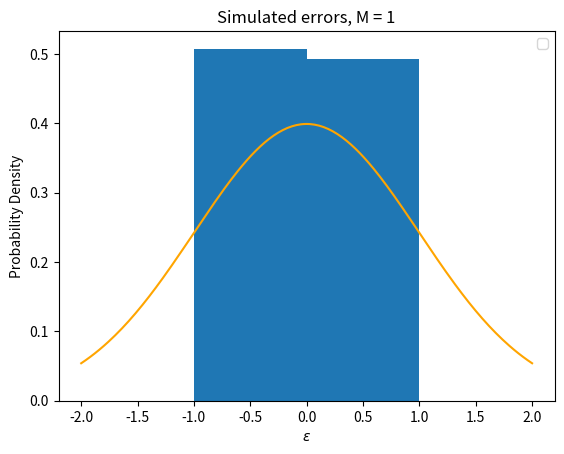
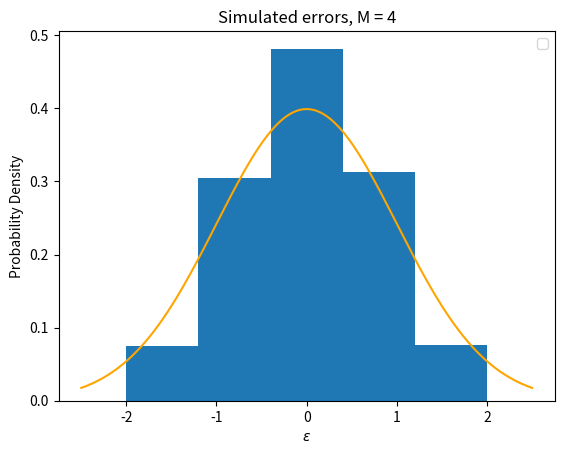
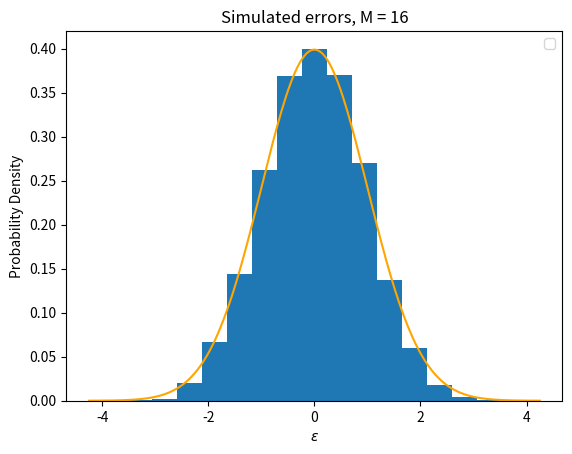
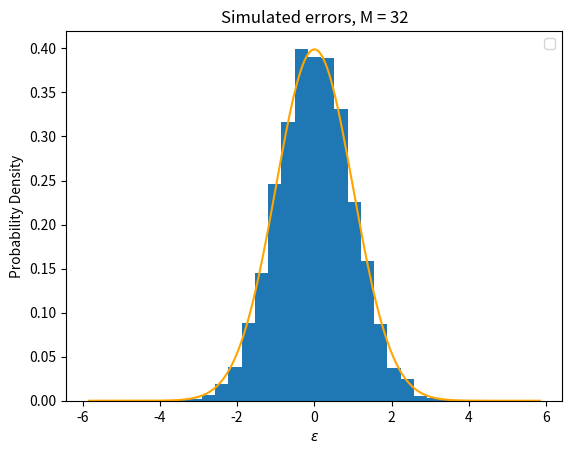

These figures' Python source, in order:
import numpy as np
import scipy.stats
import matplotlib.pyplot as plt


# --------------------------------
# PART 1 -------------------------
# --------------------------------

s = 1

M_choices = [1, 4, 16, 32]
large_N = 10000

for M in M_choices:
    vals = np.zeros(large_N)
    for i in range(large_N):
        delta = ((np.random.rand(M) > 0.5) * 2 - 1) * s / np.sqrt(M)
        epsilon = sum(delta)
        vals[i] = epsilon

    smallest_possible = -M * s / np.sqrt(M)
    largest_possible = M * s / np.sqrt(M)
    bins = np.linspace(smallest_possible, largest_possible, M + 2)


    ideal_x = np.linspace(smallest_possible * (1 + 1 / M), largest_possible * (1 + 1 / M), 200)
    ideal_y = scipy.stats.norm.pdf(ideal_x, 0, 1)

    plt.clf()
    plt.hist(vals, bins=bins, density=True)
    plt.plot(ideal_x, ideal_y, color='orange')

    plt.xlabel(r"$\epsilon$")
    plt.ylabel("Probability Density")

    plt.legend("Simulated values", "Normal distribution")
    plt.title(f"Simulated errors, M = {M}")

    plt.savefig(f'Q1_M{M}.png', bbox_inches='tight')
